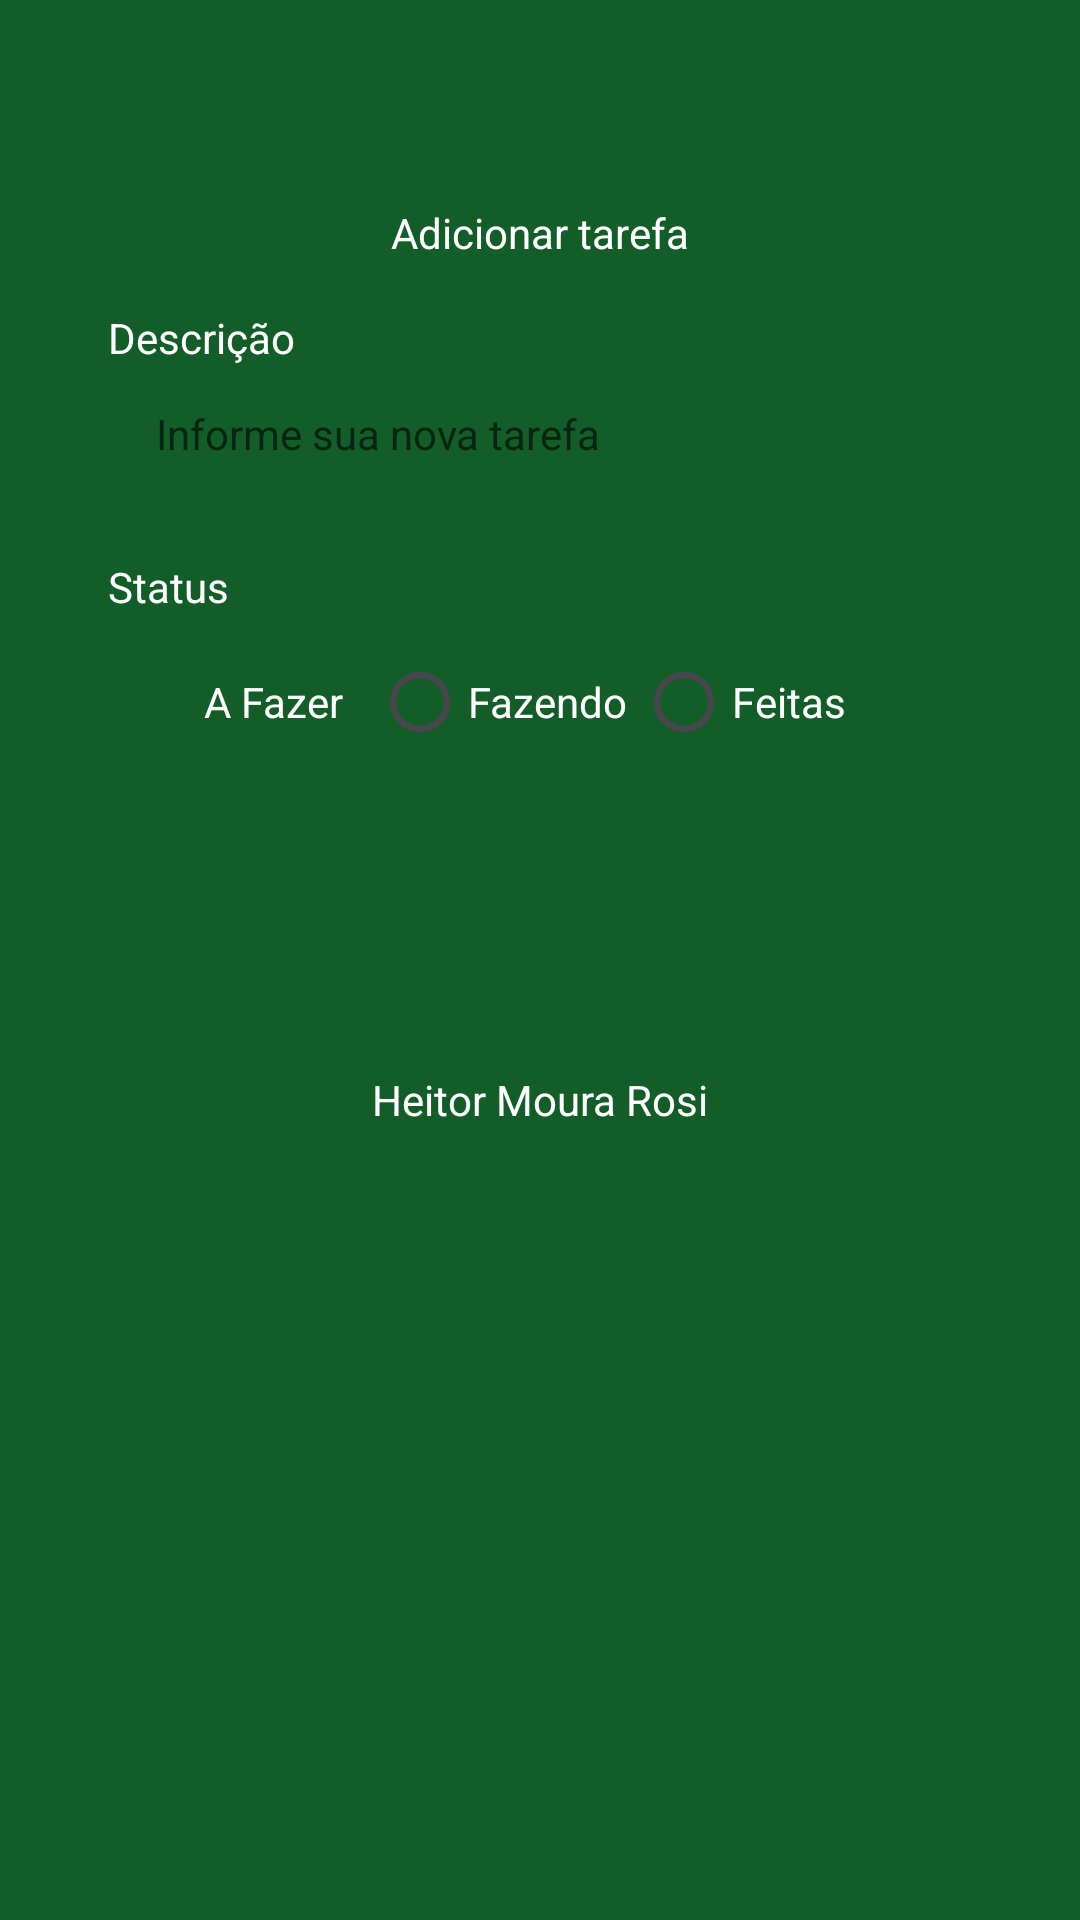

Reconstruct the res/layout file that produces this screen, plus the resources it refers to.
<!-- AndroidManifest.xml: application theme Theme.Kanban -->
<!-- res/layout/fragment_form_task.xml -->
<?xml version="1.0" encoding="utf-8"?>
<ScrollView xmlns:android="http://schemas.android.com/apk/res/android"
    xmlns:app="http://schemas.android.com/apk/res-auto"
    xmlns:tools="http://schemas.android.com/tools"
    android:layout_width="match_parent"
    android:layout_height="match_parent"
    android:background="@color/color_default"
    android:fillViewport="true"
    android:padding="20dp"
    tools:context=".ui.FormTaskFragment">

    <LinearLayout
        android:id="@+id/linearlayout1"
        android:layout_width="match_parent"
        android:layout_height="wrap_content"
        android:orientation="vertical">

        <com.google.android.material.appbar.MaterialToolbar
            android:id="@+id/toolbar"
            android:layout_width="match_parent"
            android:layout_height="wrap_content"
            android:paddingTop="40dp"
            app:navigationIcon="@drawable/ic_back">

            <TextView
                android:id="@+id/textToolbar"
                android:layout_width="wrap_content"
                android:layout_height="wrap_content"
                android:layout_gravity="center_horizontal"
                android:paddingTop="8dp"
                android:text="@string/text_title_form_task_fragment"
                android:textColor="@color/white" />

        </com.google.android.material.appbar.MaterialToolbar>

        <androidx.constraintlayout.widget.ConstraintLayout
            android:layout_width="match_parent"
            android:layout_height="match_parent"
            android:padding="16dp">

            <TextView
                android:id="@+id/textView"
                android:layout_width="wrap_content"
                android:layout_height="wrap_content"
                android:text="@string/text_edit_description_form_task_fragment"
                android:textColor="@color/white"
                app:layout_constraintStart_toStartOf="parent"
                app:layout_constraintTop_toTopOf="parent" />

            <EditText
                android:id="@+id/editTextDescricao"
                android:layout_width="match_parent"
                android:layout_height="48dp"
                android:autofillHints=""
                android:hint="@string/hint_edit_description_form_task_fragment"
                android:inputType="text"
                app:layout_constraintEnd_toEndOf="parent"
                app:layout_constraintStart_toStartOf="parent"
                app:layout_constraintTop_toBottomOf="@id/textView"
                style="@style/EditTextTheme" />

            <TextView
                android:id="@+id/textViewStatus"
                android:layout_width="wrap_content"
                android:layout_height="wrap_content"
                android:layout_marginTop="16dp"
                android:text="@string/text_edit_status_form_task_fragment"
                android:textColor="@color/white"
                app:layout_constraintStart_toStartOf="parent"
                app:layout_constraintTop_toBottomOf="@id/editTextDescricao" />

            <RadioGroup
                android:id="@+id/radioGroup"
                android:layout_width="match_parent"
                android:layout_height="wrap_content"
                android:layout_marginTop="5dp"
                android:orientation="horizontal"
                app:layout_constraintEnd_toEndOf="parent"
                app:layout_constraintStart_toStartOf="parent"
                app:layout_constraintTop_toBottomOf="@id/textViewStatus">

                <RadioButton
                    android:id="@+id/rbTodo"
                    android:layout_width="88dp"
                    android:layout_height="wrap_content"
                    android:buttonTint="@color/black"
                    android:checked="true"
                    android:text="@string/status_task_todo"
                    android:textColor="@color/white"
                    style="@style/MyRadioButton" />

                <RadioButton
                    android:id="@+id/rbDoing"
                    android:layout_width="88dp"
                    android:layout_height="wrap_content"
                    android:buttonTint="@color/black"
                    android:text="@string/status_task_doing"
                    android:textColor="@color/white"
                    style="@style/MyRadioButton" />

                <RadioButton
                    android:id="@+id/rbDone"
                    android:layout_width="88dp"
                    android:layout_height="wrap_content"
                    android:buttonTint="@color/black"
                    android:text="@string/status_task_done"
                    android:textColor="@color/white"
                    style="@style/MyRadioButton" />
            </RadioGroup>

            <com.google.android.material.button.MaterialButton
                android:id="@+id/buttonSave"
                android:layout_width="match_parent"
                android:layout_height="wrap_content"
                android:layout_marginTop="16dp"
                android:text="@string/text_button_save_form_task_fragment"
                app:layout_constraintEnd_toEndOf="parent"
                app:layout_constraintStart_toStartOf="parent"
                app:layout_constraintTop_toBottomOf="@id/radioGroup"
                style="@style/ButtomTheme" />

            <ProgressBar
                android:id="@+id/progressBar"
                android:layout_width="wrap_content"
                android:layout_height="wrap_content"
                android:layout_gravity="center"
                android:layout_marginTop="8dp"
                android:indeterminateTint="@color/white"
                android:visibility="invisible"
                app:layout_constraintEnd_toEndOf="parent"
                app:layout_constraintStart_toStartOf="parent"
                app:layout_constraintTop_toBottomOf="@id/buttonSave"
                tools:visibility="visible" />

            <TextView
                android:layout_width="wrap_content"
                android:layout_height="wrap_content"
                android:layout_marginBottom="228dp"
                android:text="Heitor Moura Rosi"
                android:textColor="@color/white"
                app:layout_constraintBottom_toBottomOf="parent"
                app:layout_constraintEnd_toEndOf="parent"
                app:layout_constraintStart_toStartOf="parent"
                app:layout_constraintTop_toBottomOf="@+id/editTextDescricao"
                app:layout_constraintVertical_bias="1.0" />


        </androidx.constraintlayout.widget.ConstraintLayout>
    </LinearLayout>


</ScrollView>
<!-- resources referenced by this layout -->
<resources>
  <color name="black">#FF000000</color>
  <color name="color_default">#135D29</color>
  <color name="white">#FFFFFFFF</color>
  <string name="hint_edit_description_form_task_fragment">Informe sua nova tarefa</string>
  <string name="status_task_doing">Fazendo</string>
  <string name="status_task_done">Feitas</string>
  <string name="status_task_todo">A Fazer</string>
  <string name="text_button_save_form_task_fragment">Salvar</string>
  <string name="text_edit_description_form_task_fragment">Descrição</string>
  <string name="text_edit_status_form_task_fragment">Status</string>
  <string name="text_title_form_task_fragment">Adicionar tarefa</string>
  <style name="ButtomTheme" parent="Theme.MaterialComponents.DayNight.NoActionBar">
          <item name="android:background">
              @drawable/bg_btn
          </item>
          <item name="android:textAllCaps">
              false
          </item>
          <item name="android:textColor">
              @color/color_default
          </item>
          <item name="backgroundTint">
              @null
          </item>
      </style>
  <style name="EditTextTheme" parent="Theme.MaterialComponents.DayNight.NoActionBar">
          <item name="android:background">
              @drawable/bg_edit_text
          </item>
          <item name="android:padding">
              16dp
          </item>
          <item name="android:textSize">
              14sp
          </item>
      </style>
  <style name="MyRadioButton" parent="Theme.AppCompat.Light">
          <item name="colorControlNormal">
              @color/black
          </item>
          <item name="colorControlActivated">
              @color/green
          </item>
      </style>
  <style name="Theme.Kanban" parent="Base.Theme.Kanban" />
  <color name="green">#00FF00</color>
  <style name="Base.Theme.Kanban" parent="Theme.Material3.Light.NoActionBar">
          
          <item name="android:windowBackground">@color/color_default</item>
          <item name="colorPrimary">@color/color_default</item>
          <item name="colorPrimaryVariant">@color/color_default</item>
      </style>
</resources>
